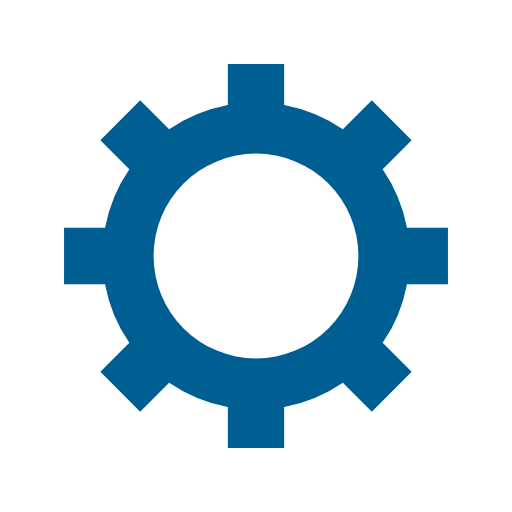
t = 0.00 s
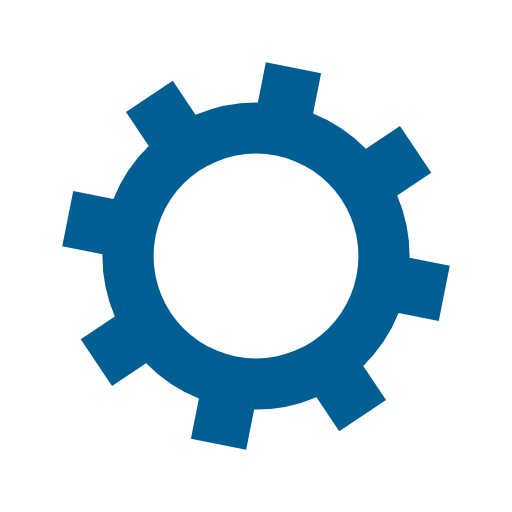
t = 0.13 s
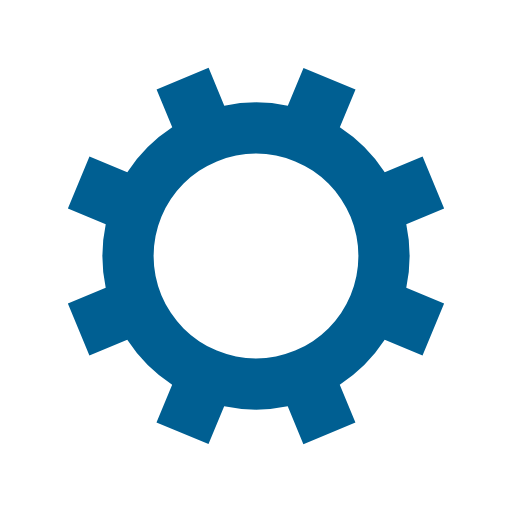
t = 0.25 s
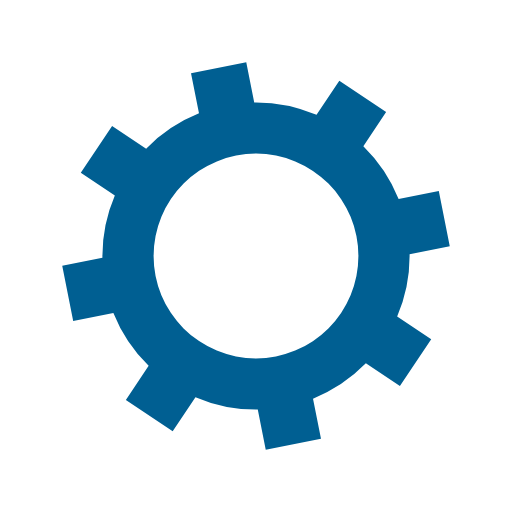
t = 0.38 s

The animated SVG that drew these frames (rendered in a browser with its animation timeline set to each time). Animation: 1 SMIL element (animateTransform=1); one cycle of 0.51 s, repeats indefinitely.

<?xml version="1.0" encoding="utf-8"?>
<svg xmlns="http://www.w3.org/2000/svg" xmlns:xlink="http://www.w3.org/1999/xlink" style="margin: auto; background: rgba(0, 0, 0, 0) none repeat scroll 0% 0%; display: block; shape-rendering: auto;" width="200px" height="200px" viewBox="0 0 100 100" preserveAspectRatio="xMidYMid">
<g transform="translate(50 50)">
<g>
<animateTransform attributeName="transform" type="rotate" values="0;45" keyTimes="0;1" dur="0.5076142131979695s" repeatCount="indefinite"></animateTransform><path d="M29.491524206117255 -5.5 L37.491524206117255 -5.5 L37.491524206117255 5.5 L29.491524206117255 5.5 A30 30 0 0 1 24.742744050198738 16.964569457146712 L24.742744050198738 16.964569457146712 L30.399598299691117 22.621423706639092 L22.621423706639096 30.399598299691114 L16.964569457146716 24.742744050198734 A30 30 0 0 1 5.5 29.491524206117255 L5.5 29.491524206117255 L5.5 37.491524206117255 L-5.499999999999997 37.491524206117255 L-5.499999999999997 29.491524206117255 A30 30 0 0 1 -16.964569457146705 24.742744050198738 L-16.964569457146705 24.742744050198738 L-22.621423706639085 30.399598299691117 L-30.399598299691117 22.621423706639092 L-24.742744050198738 16.964569457146712 A30 30 0 0 1 -29.491524206117255 5.500000000000009 L-29.491524206117255 5.500000000000009 L-37.491524206117255 5.50000000000001 L-37.491524206117255 -5.500000000000001 L-29.491524206117255 -5.500000000000002 A30 30 0 0 1 -24.742744050198738 -16.964569457146705 L-24.742744050198738 -16.964569457146705 L-30.399598299691117 -22.621423706639085 L-22.621423706639092 -30.399598299691117 L-16.964569457146712 -24.742744050198738 A30 30 0 0 1 -5.500000000000011 -29.491524206117255 L-5.500000000000011 -29.491524206117255 L-5.500000000000012 -37.491524206117255 L5.499999999999998 -37.491524206117255 L5.5 -29.491524206117255 A30 30 0 0 1 16.964569457146702 -24.74274405019874 L16.964569457146702 -24.74274405019874 L22.62142370663908 -30.39959829969112 L30.399598299691117 -22.6214237066391 L24.742744050198738 -16.964569457146716 A30 30 0 0 1 29.491524206117255 -5.500000000000013 M0 -20A20 20 0 1 0 0 20 A20 20 0 1 0 0 -20" fill="#005f92"></path></g></g>
<!-- [ldio] generated by https://loading.io/ --></svg>